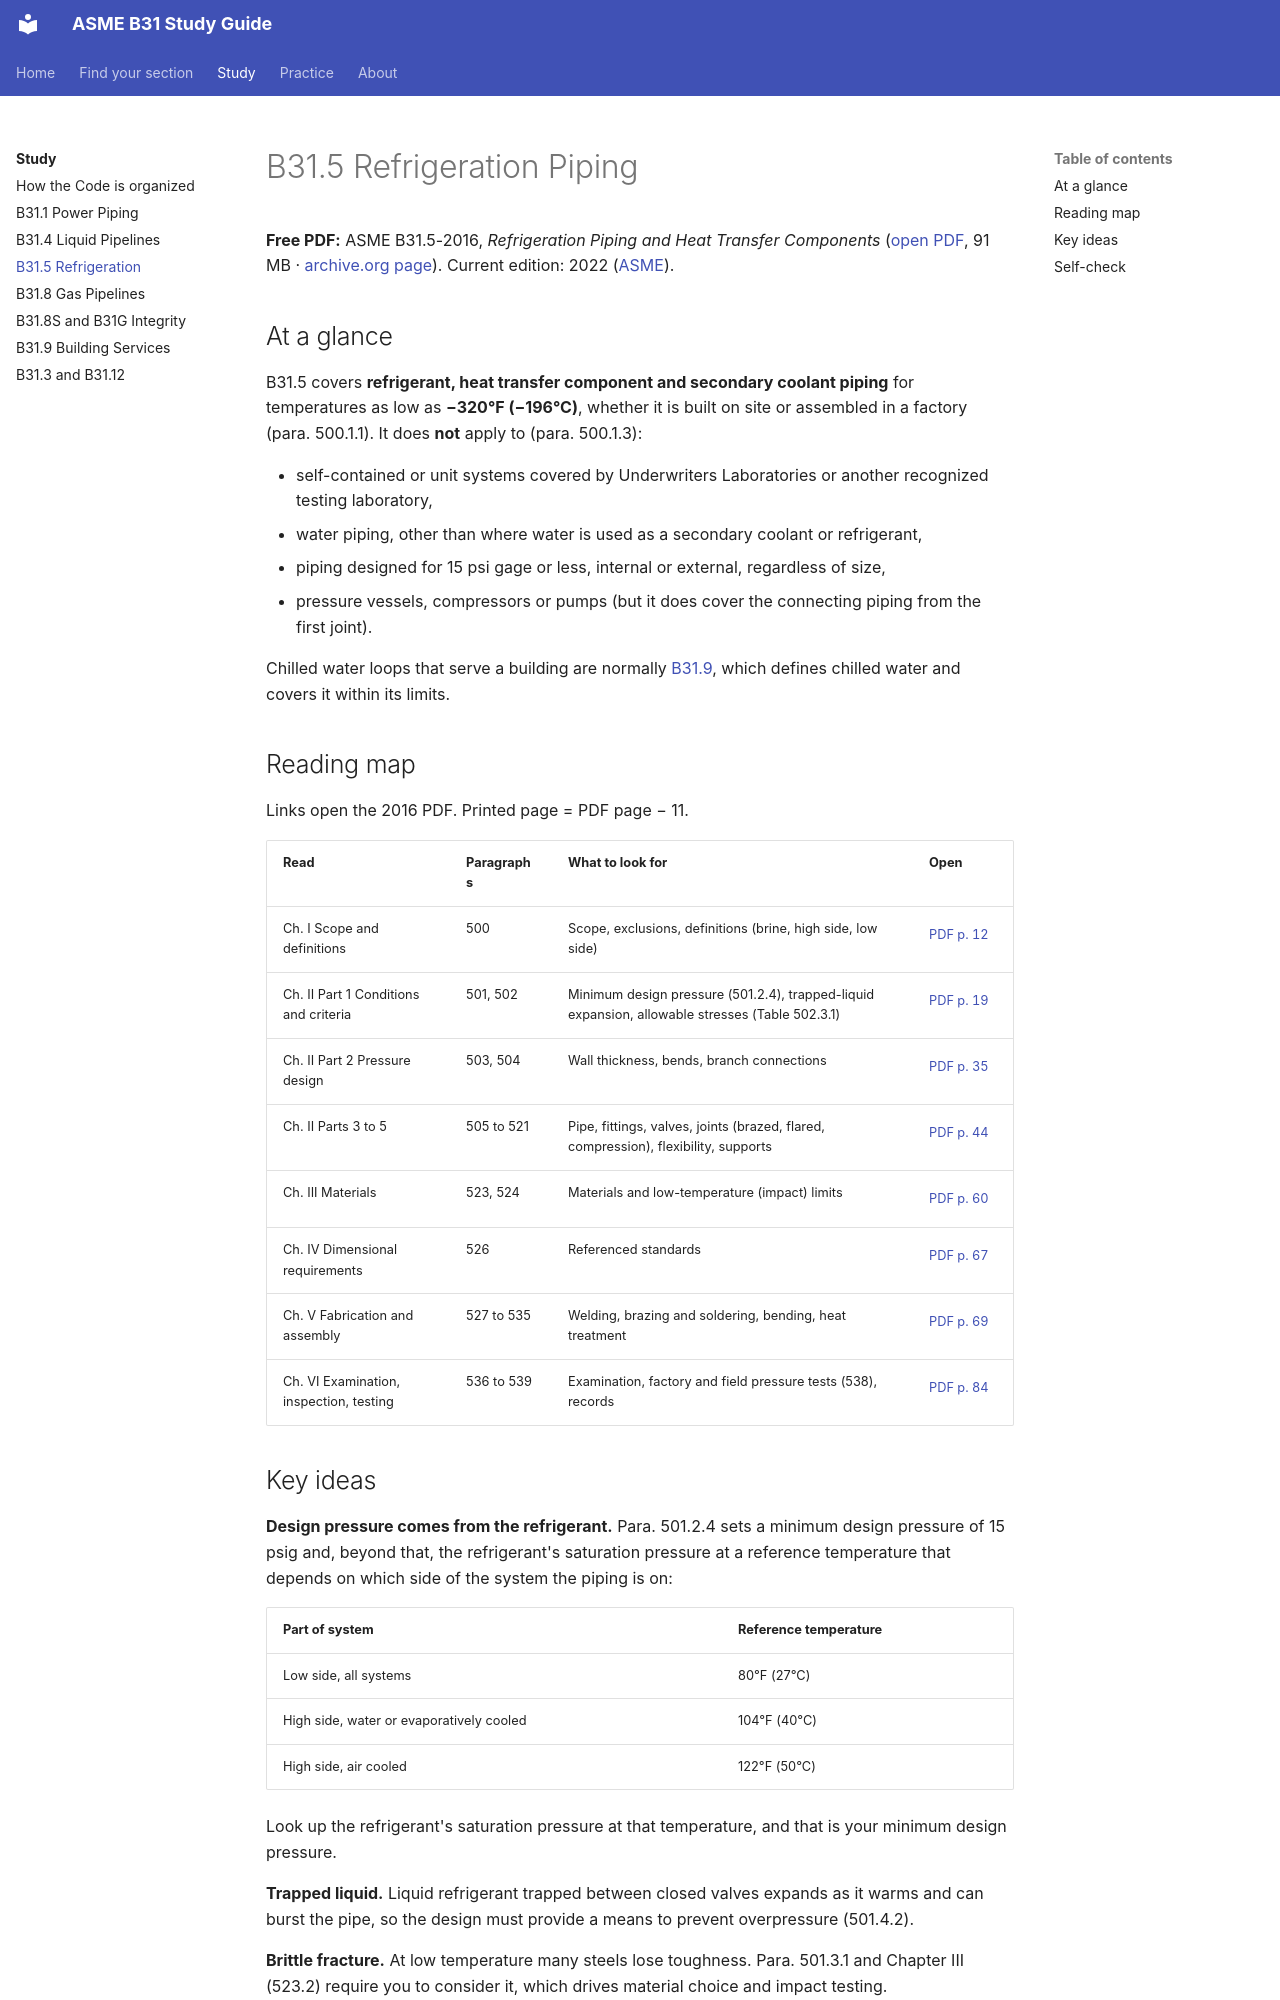

repository: ArefAbdala/ASME-B31 · page: study/b31-5/index.html · generator: mkdocs

# B31.5 Refrigeration Piping

**Free PDF:** ASME B31.5-2016, *Refrigeration Piping and Heat Transfer Components* ([open PDF](../pdfs/asme.b31.05.2016.pdf), 91 MB · [archive.org page](https://archive.org/details/pub.cfr.asme.b31.05.2016)). Current edition: 2022 ([ASME](https://www.asme.org/codes-standards/find-codes-standards/b31-5-refrigeration-piping-heat-transfer-components)).

## At a glance

B31.5 covers **refrigerant, heat transfer component and secondary coolant piping** for temperatures as low as **−320°F (−196°C)**, whether it is built on site or assembled in a factory (para. 500.1.1). It does **not** apply to (para. 500.1.3):

- self-contained or unit systems covered by Underwriters Laboratories or another recognized testing laboratory,
- water piping, other than where water is used as a secondary coolant or refrigerant,
- piping designed for 15 psi gage or less, internal or external, regardless of size,
- pressure vessels, compressors or pumps (but it does cover the connecting piping from the first joint).

Chilled water loops that serve a building are normally [B31.9](b31-9.md), which defines chilled water and covers it within its limits.

## Reading map

Links open the 2016 PDF. Printed page = PDF page − 11.

| Read | Paragraphs | What to look for | Open |
| --- | --- | --- | --- |
| Ch. I Scope and definitions | 500 | Scope, exclusions, definitions (brine, high side, low side) | [PDF p. 12](../pdfs/asme.b31.05.2016.pdf#page=12){.pdfpage} |
| Ch. II Part 1 Conditions and criteria | 501, 502 | Minimum design pressure (501.2.4), trapped-liquid expansion, allowable stresses (Table 502.3.1) | [PDF p. 19](../pdfs/asme.b31.05.2016.pdf#page=19){.pdfpage} |
| Ch. II Part 2 Pressure design | 503, 504 | Wall thickness, bends, branch connections | [PDF p. 35](../pdfs/asme.b31.05.2016.pdf#page=35){.pdfpage} |
| Ch. II Parts 3 to 5 | 505 to 521 | Pipe, fittings, valves, joints (brazed, flared, compression), flexibility, supports | [PDF p. 44](../pdfs/asme.b31.05.2016.pdf#page=44){.pdfpage} |
| Ch. III Materials | 523, 524 | Materials and low-temperature (impact) limits | [PDF p. 60](../pdfs/asme.b31.05.2016.pdf#page=60){.pdfpage} |
| Ch. IV Dimensional requirements | 526 | Referenced standards | [PDF p. 67](../pdfs/asme.b31.05.2016.pdf#page=67){.pdfpage} |
| Ch. V Fabrication and assembly | 527 to 535 | Welding, brazing and soldering, bending, heat treatment | [PDF p. 69](../pdfs/asme.b31.05.2016.pdf#page=69){.pdfpage} |
| Ch. VI Examination, inspection, testing | 536 to 539 | Examination, factory and field pressure tests (538), records | [PDF p. 84](../pdfs/asme.b31.05.2016.pdf#page=84){.pdfpage} |
